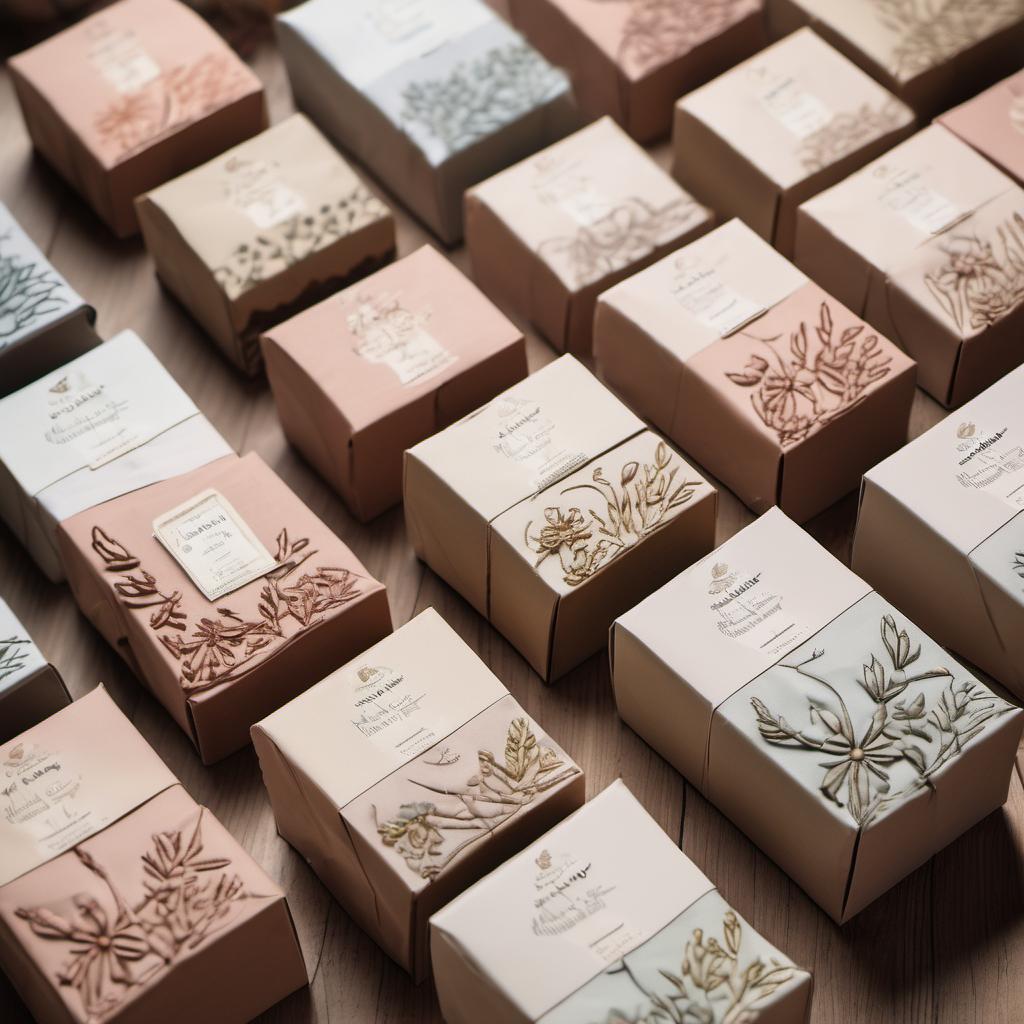
Generation parameters embedded in this image by AUTOMATIC1111 Stable Diffusion web UI or a fork of it (Forge, ...) (PNG 'parameters' text chunk):
Chocolate packaging showcasing handmade craftsmanship with intricate details like hand-embroidered flowers and handwritten text, emphasizing the careful and creative production of the product. Soft pastel tones with a natural, handmade feel, possibly incorporating natural materials like wood or burlap. 50mm shot with a macro lens to highlight the textures and details of the packaging. Soft natural lighting to enhance the handmade aesthetic. High resolution with a shallow depth of field to keep the focus on the packaging."
 
Steps: 30, Sampler: DPM++ 2M Karras, CFG scale: 7, Seed: 36812242, Size: 1024x1024, Model hash: 31e35c80fc, Model: sd_xl_base_1.0, Version: v1.6.1